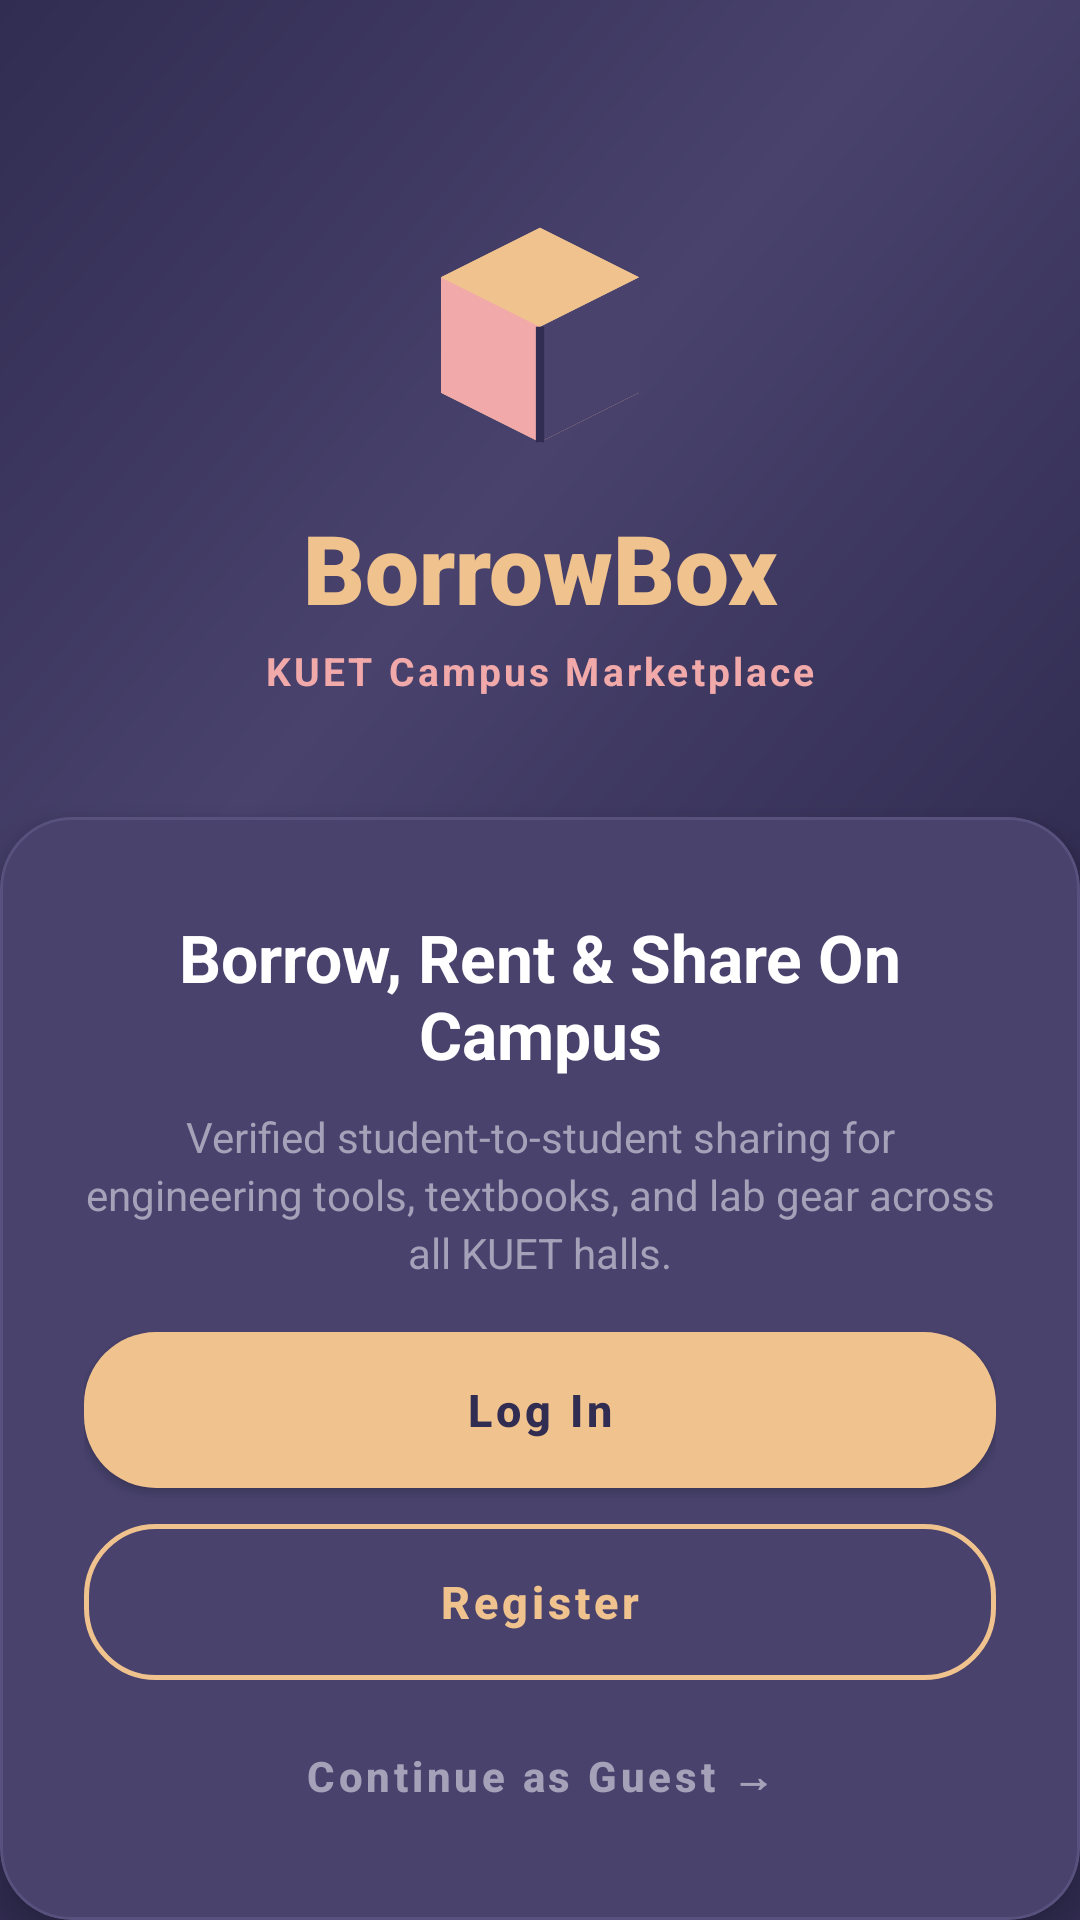

Produce the Android XML layout that renders to this screen, including the resource entries it uses.
<!-- AndroidManifest.xml: application theme Theme.BorrowBox -->
<!-- res/layout/activity_welcome.xml -->
<?xml version="1.0" encoding="utf-8"?>
<androidx.constraintlayout.widget.ConstraintLayout
    xmlns:android="http://schemas.android.com/apk/res/android"
    xmlns:app="http://schemas.android.com/apk/res-auto"
    android:layout_width="match_parent"
    android:layout_height="match_parent"
    android:background="@color/screen_bg">

    
    <View
        android:id="@+id/topBackdrop"
        android:layout_width="match_parent"
        android:layout_height="300dp"
        android:background="@drawable/bg_welcome_gradient"
        app:layout_constraintTop_toTopOf="parent"
        app:layout_constraintStart_toStartOf="parent"
        app:layout_constraintEnd_toEndOf="parent" />

    
    <ImageView
        android:id="@+id/ivLogo"
        android:layout_width="88dp"
        android:layout_height="88dp"
        android:src="@drawable/ic_box"
        android:contentDescription="BorrowBox Logo"
        app:layout_constraintTop_toTopOf="@id/topBackdrop"
        app:layout_constraintBottom_toTopOf="@id/tvAppName"
        app:layout_constraintStart_toStartOf="parent"
        app:layout_constraintEnd_toEndOf="parent"
        app:layout_constraintVertical_chainStyle="packed" />

    <TextView
        android:id="@+id/tvAppName"
        android:layout_width="wrap_content"
        android:layout_height="wrap_content"
        android:layout_marginTop="12dp"
        android:text="BorrowBox"
        android:textColor="@color/peach_accent"
        android:textSize="32sp"
        android:textStyle="bold"
        android:fontFamily="sans-serif-black"
        app:layout_constraintTop_toBottomOf="@id/ivLogo"
        app:layout_constraintBottom_toTopOf="@id/tvCampusTag"
        app:layout_constraintStart_toStartOf="parent"
        app:layout_constraintEnd_toEndOf="parent" />

    <TextView
        android:id="@+id/tvCampusTag"
        android:layout_width="wrap_content"
        android:layout_height="wrap_content"
        android:layout_marginTop="4dp"
        android:text="KUET Campus Marketplace"
        android:textColor="@color/pink_supporting"
        android:textSize="13sp"
        android:letterSpacing="0.08"
        android:textStyle="bold"
        app:layout_constraintTop_toBottomOf="@id/tvAppName"
        app:layout_constraintBottom_toBottomOf="@id/topBackdrop"
        app:layout_constraintStart_toStartOf="parent"
        app:layout_constraintEnd_toEndOf="parent" />

    
    <com.google.android.material.card.MaterialCardView
        android:id="@+id/cardWelcomeContent"
        android:layout_width="match_parent"
        android:layout_height="0dp"
        android:layout_marginTop="-28dp"
        app:cardCornerRadius="24dp"
        app:cardElevation="6dp"
        app:strokeWidth="1dp"
        app:strokeColor="@color/card_border"
        app:cardBackgroundColor="@color/card_bg"
        app:layout_constraintTop_toBottomOf="@id/topBackdrop"
        app:layout_constraintBottom_toBottomOf="parent"
        app:layout_constraintStart_toStartOf="parent"
        app:layout_constraintEnd_toEndOf="parent">

        <androidx.constraintlayout.widget.ConstraintLayout
            android:layout_width="match_parent"
            android:layout_height="match_parent"
            android:paddingHorizontal="28dp"
            android:paddingTop="32dp"
            android:paddingBottom="24dp">

            
            <TextView
                android:id="@+id/tvWelcomeHeader"
                android:layout_width="match_parent"
                android:layout_height="wrap_content"
                android:text="Borrow, Rent &amp; Share On Campus"
                android:textColor="@color/light_text_primary"
                android:textSize="22sp"
                android:textStyle="bold"
                android:gravity="center"
                app:layout_constraintTop_toTopOf="parent"
                app:layout_constraintStart_toStartOf="parent"
                app:layout_constraintEnd_toEndOf="parent" />

            <TextView
                android:id="@+id/tvWelcomeDescription"
                android:layout_width="match_parent"
                android:layout_height="wrap_content"
                android:layout_marginTop="10dp"
                android:text="Verified student-to-student sharing for engineering tools, textbooks, and lab gear across all KUET halls."
                android:textColor="@color/light_text_secondary"
                android:textSize="14sp"
                android:gravity="center"
                android:lineSpacingExtra="3dp"
                app:layout_constraintTop_toBottomOf="@id/tvWelcomeHeader"
                app:layout_constraintStart_toStartOf="parent"
                app:layout_constraintEnd_toEndOf="parent" />

            
            <LinearLayout
                android:layout_width="match_parent"
                android:layout_height="wrap_content"
                android:orientation="vertical"
                app:layout_constraintBottom_toBottomOf="parent"
                app:layout_constraintStart_toStartOf="parent"
                app:layout_constraintEnd_toEndOf="parent">

                
                <com.google.android.material.button.MaterialButton
                    android:id="@+id/btnLogIn"
                    style="@style/Widget.BorrowBox.Button.Peach"
                    android:layout_width="match_parent"
                    android:layout_height="52dp"
                    android:text="Log In"
                    android:textSize="15sp"
                    android:textStyle="bold"
                    android:textColor="@color/dark_text"
                    app:backgroundTint="@color/peach_accent" />

                
                <com.google.android.material.button.MaterialButton
                    android:id="@+id/btnRegister"
                    style="@style/Widget.BorrowBox.Button.Outlined"
                    android:layout_width="match_parent"
                    android:layout_height="52dp"
                    android:layout_marginTop="12dp"
                    android:text="Register"
                    android:textSize="15sp"
                    android:textStyle="bold"
                    android:textColor="@color/peach_accent"
                    app:strokeColor="@color/peach_accent" />

                
                <com.google.android.material.button.MaterialButton
                    android:id="@+id/btnContinueAsGuest"
                    style="@style/Widget.BorrowBox.Button.Text"
                    android:layout_width="match_parent"
                    android:layout_height="48dp"
                    android:layout_marginTop="8dp"
                    android:text="Continue as Guest →"
                    android:textColor="@color/light_text_secondary"
                    android:textSize="14sp" />

            </LinearLayout>

        </androidx.constraintlayout.widget.ConstraintLayout>

    </com.google.android.material.card.MaterialCardView>

</androidx.constraintlayout.widget.ConstraintLayout>
<!-- resources referenced by this layout -->
<resources>
  <color name="card_bg">#48426D</color>
  <color name="card_border">#58517E</color>
  <color name="dark_text">#312C51</color>
  <color name="light_text_primary">#FFFFFF</color>
  <color name="light_text_secondary">#A5A1B8</color>
  <color name="peach_accent">#F0C38E</color>
  <color name="pink_supporting">#F1A9A9</color>
  <color name="screen_bg">#312C51</color>
  <!-- drawable bg_welcome_gradient (drawable) -->
  <shape xmlns:android="http://schemas.android.com/apk/res/android"
      android:shape="rectangle">
      <gradient
          android:angle="135"
          android:startColor="#312C51"
          android:centerColor="#48426D"
          android:endColor="#312C51"
          android:type="linear" />
  </shape>
  <style name="Widget.BorrowBox.Button.Text" parent="Widget.MaterialComponents.Button.TextButton">
          <item name="shapeAppearanceOverlay">@style/ShapeAppearance.BorrowBox.Pill</item>
          <item name="android:textColor">@color/peach_accent</item>
          <item name="android:insetTop">0dp</item>
          <item name="android:insetBottom">0dp</item>
          <item name="android:minHeight">44dp</item>
          <item name="android:textAllCaps">false</item>
          <item name="android:textSize">14sp</item>
          <item name="android:fontFamily">sans-serif-medium</item>
          <item name="android:ellipsize">none</item>
      </style>
  <color name="accent">#F0C38E</color>
  <color name="supporting">#F1A9A9</color>
  <color name="secondary">#48426D</color>
  <color name="primary">#312C51</color>
  <style name="ShapeAppearance.BorrowBox.Pill" parent="">
          <item name="cornerSize">24dp</item>
          <item name="cornerFamily">rounded</item>
      </style>
  <style name="Widget.BorrowBox.CardView" parent="Widget.MaterialComponents.CardView">
          <item name="shapeAppearanceOverlay">@style/ShapeAppearance.BorrowBox.RoundedCard</item>
          <item name="cardBackgroundColor">@color/card_bg</item>
          <item name="cardElevation">3dp</item>
          <item name="strokeWidth">1dp</item>
          <item name="strokeColor">@color/card_border</item>
      </style>
  <style name="ThemeOverlay.BorrowBox.Dialog" parent="ThemeOverlay.MaterialComponents.MaterialAlertDialog">
          <item name="colorSurface">@color/card_bg</item>
          <item name="android:background">@color/card_bg</item>
          <item name="android:textColorPrimary">@color/light_text_primary</item>
          <item name="android:textColorSecondary">@color/light_text_secondary</item>
          <item name="buttonBarPositiveButtonStyle">@style/Widget.BorrowBox.DialogButton.Positive</item>
          <item name="buttonBarNegativeButtonStyle">@style/Widget.BorrowBox.DialogButton.Negative</item>
          <item name="shapeAppearanceOverlay">@style/ShapeAppearance.BorrowBox.RoundedCard</item>
      </style>
  <style name="ShapeAppearance.BorrowBox.RoundedCard" parent="">
          <item name="cornerSize">22dp</item>
          <item name="cornerFamily">rounded</item>
      </style>
  <style name="Widget.BorrowBox.DialogButton.Positive" parent="Widget.MaterialComponents.Button.TextButton">
          <item name="android:textColor">@color/peach_accent</item>
          <item name="android:textStyle">bold</item>
      </style>
  <style name="Widget.BorrowBox.DialogButton.Negative" parent="Widget.MaterialComponents.Button.TextButton">
          <item name="android:textColor">@color/light_text_secondary</item>
      </style>
</resources>
